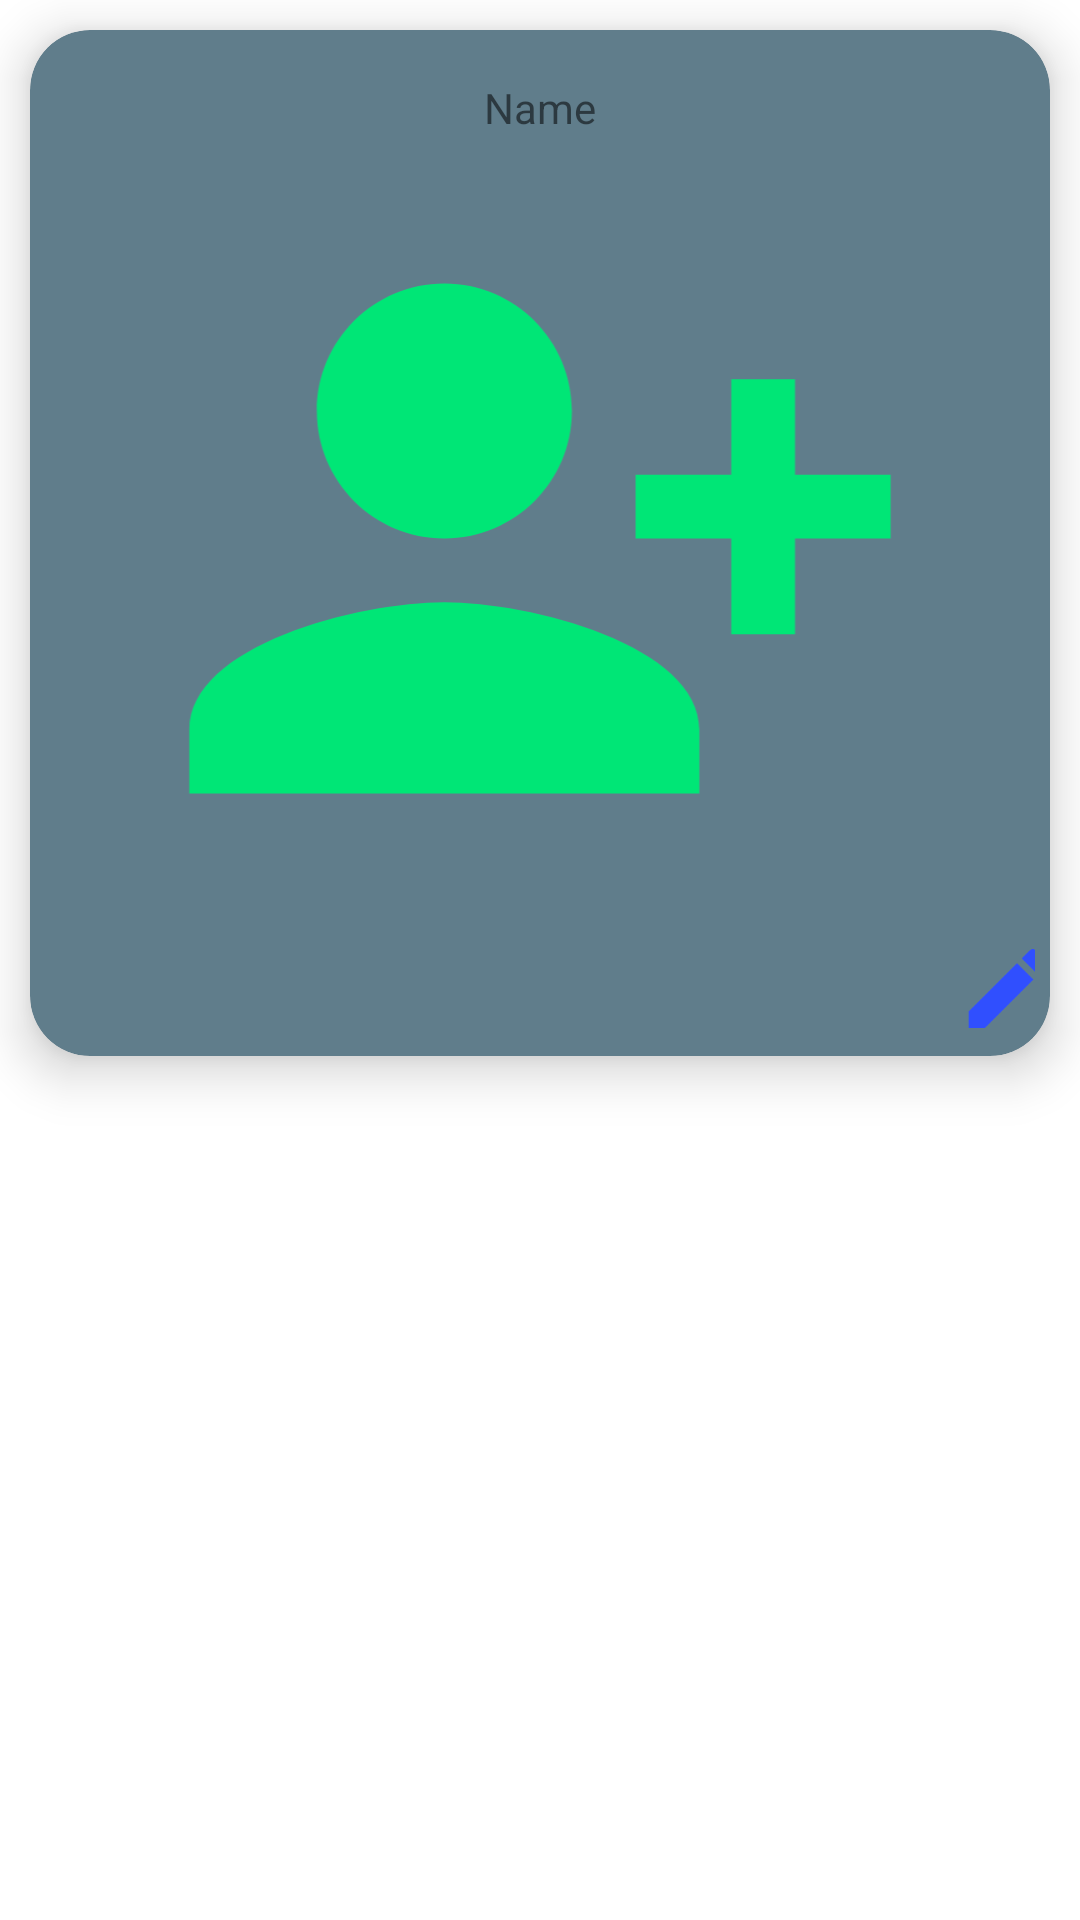

Android layout source for this screen:
<!-- AndroidManifest.xml: application theme Theme.StarTechnical -->
<!-- res/layout/documentsrecycleresoursefile.xml -->
<?xml version="1.0" encoding="utf-8"?>
<LinearLayout xmlns:android="http://schemas.android.com/apk/res/android"
    xmlns:app="http://schemas.android.com/apk/res-auto"
    android:layout_width="match_parent"
    android:layout_height="wrap_content">


    <androidx.cardview.widget.CardView
        android:layout_width="match_parent"
        android:layout_height="wrap_content"
        android:layout_margin="10dp"
        android:background="#EFF3F2"
        android:padding="5dp"
        app:cardCornerRadius="20dp"
        app:cardBackgroundColor="#607D8B"
        app:cardElevation="10dp"
        app:cardUseCompatPadding="false">


        <LinearLayout
            android:layout_width="match_parent"
            android:layout_height="match_parent"
            android:orientation="horizontal">

            <LinearLayout
                android:layout_width="match_parent"
                android:layout_height="match_parent"
                android:orientation="vertical">



            <TextView
                    android:id="@+id/D_Fname"
                    android:layout_width="372dp"
                    android:layout_height="32dp"
                    android:layout_gravity="center_horizontal|center_vertical"
                    android:layout_marginTop="10dp"
                    android:gravity="center_horizontal|center_vertical"
                    android:text="@string/name" />

                <ImageView
                    android:id="@+id/D_Rimgshow"
                    android:layout_width="match_parent"
                    android:layout_height="255dp"
                    app:srcCompat="@drawable/addperson" />


                <LinearLayout
                    android:layout_width="match_parent"
                    android:layout_height="match_parent"
                    android:layout_margin="5dp"
                    android:orientation="horizontal">

                    <ImageView
                        android:id="@+id/D_Del"
                        android:layout_width="191dp"
                        android:layout_height="35dp"
                        android:layout_marginStart="20dp"
                        android:layout_marginLeft="20dp"
                        android:layout_marginEnd="10dp"
                        android:layout_marginRight="10dp"
                        app:srcCompat="@drawable/delete" />

                    <ImageView
                        android:id="@+id/D_edit"
                        android:layout_width="160dp"
                        android:layout_height="35dp"

                        android:layout_marginStart="20dp"
                        android:layout_marginLeft="20dp"
                        android:layout_marginEnd="20dp"
                        android:layout_marginRight="20dp"
                        app:srcCompat="@drawable/edit" />

                </LinearLayout>
            </LinearLayout>
        </LinearLayout>
    </androidx.cardview.widget.CardView>

</LinearLayout>
<!-- resources referenced by this layout -->
<resources>
  <!-- drawable addperson (drawable) -->
  <vector android:height="24dp" android:tint="#00e676"
      android:viewportHeight="24" android:viewportWidth="24"
      android:width="24dp" xmlns:android="http://schemas.android.com/apk/res/android">
      <path android:fillColor="@android:color/white" android:pathData="M13,8c0,-2.21 -1.79,-4 -4,-4S5,5.79 5,8s1.79,4 4,4S13,10.21 13,8zM15,10v2h3v3h2v-3h3v-2h-3V7h-2v3H15zM1,18v2h16v-2c0,-2.66 -5.33,-4 -8,-4S1,15.34 1,18z"/>
  </vector>
  <!-- drawable edit (drawable) -->
  <vector android:height="24dp" android:tint="#304FFE"
      android:viewportHeight="24" android:viewportWidth="24"
      android:width="24dp" xmlns:android="http://schemas.android.com/apk/res/android">
      <path android:fillColor="@android:color/white" android:pathData="M3,17.25V21h3.75L17.81,9.94l-3.75,-3.75L3,17.25zM20.71,7.04c0.39,-0.39 0.39,-1.02 0,-1.41l-2.34,-2.34c-0.39,-0.39 -1.02,-0.39 -1.41,0l-1.83,1.83 3.75,3.75 1.83,-1.83z"/>
  </vector>
  <string name="name">Name</string>
  <style name="Theme.StarTechnical" parent="Theme.MaterialComponents.DayNight.DarkActionBar">
          
          <item name="colorPrimary">#BDBDBD</item>
          <item name="colorPrimaryVariant">#757575</item>
          <item name="colorOnPrimary">@color/white</item>
          
          <item name="colorSecondary">@color/teal_200</item>
          <item name="colorSecondaryVariant">@color/teal_700</item>
          <item name="colorOnSecondary">#90a4ae</item>
          
          <item name="android:statusBarColor" tools:targetApi="l">?attr/colorPrimaryVariant</item>
          
      </style>
  <color name="white">#FFFFFFFF</color>
  <color name="teal_200">#FF03DAC5</color>
  <color name="teal_700">#FF018786</color>
</resources>
